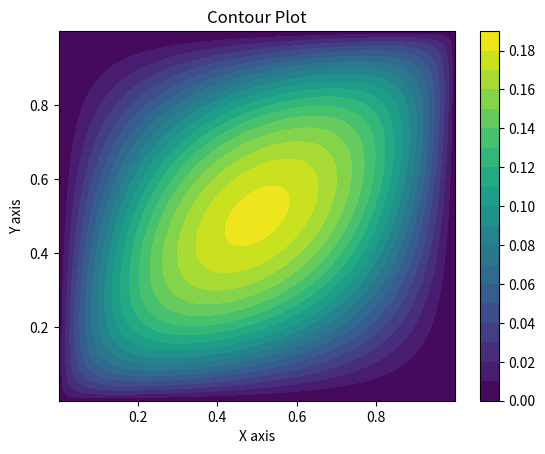

Source code (Python):
import numpy as np
import matplotlib.pyplot as plt
from scipy.stats import norm, multivariate_normal

epsi = 1e-6
n_points = 1000
x_ori = np.linspace(epsi, 1-epsi, n_points)
x = norm.ppf(x_ori)
X, Y = np.meshgrid(x,x)
XY = np.array([[(X[i,j], Y[i,j]) for i in range(n_points)] for j in range(n_points)])

mean = [0, 0]
covariance = [[1, 0.5], [0.5, 1]]
bivariate_normal = multivariate_normal(mean=mean, cov=covariance)
Z = bivariate_normal.pdf(XY)

X_ori, Y_ori = np.meshgrid(x_ori, x_ori)

plt.contourf(X_ori, Y_ori, Z, levels=20, cmap='viridis')  # Filled contour plot
plt.colorbar()  # Add a colorbar
plt.title('Contour Plot')
plt.xlabel('X axis')
plt.ylabel('Y axis')

# Step 4: Display the plot
plt.show()